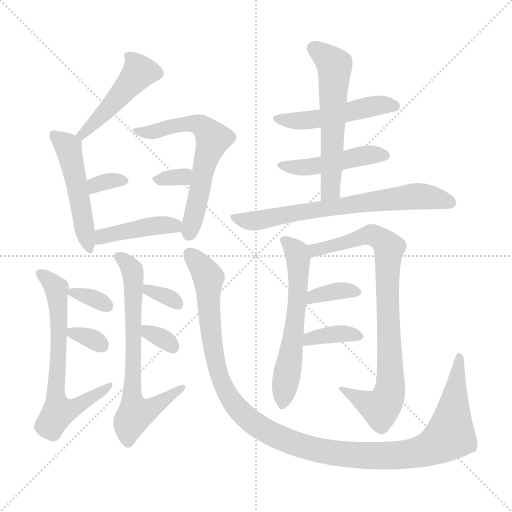
t = 0.00 s
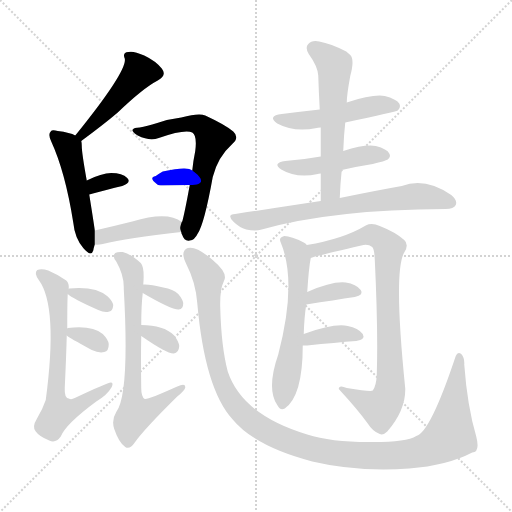
t = 2.83 s
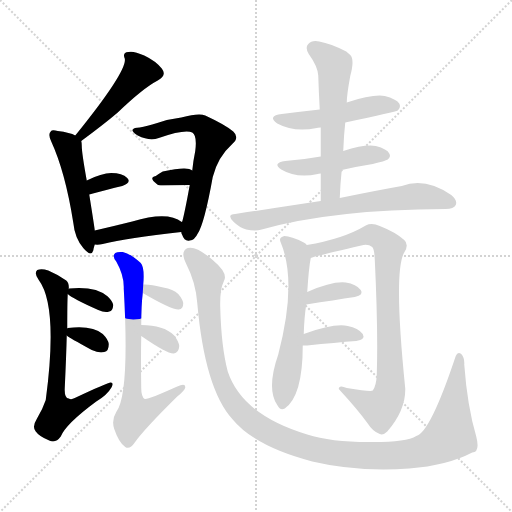
t = 5.65 s
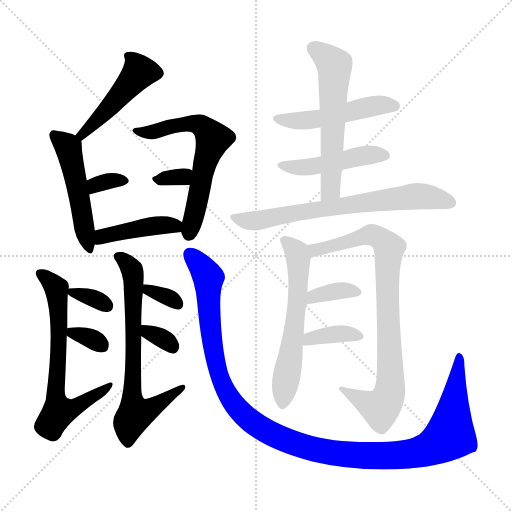
t = 8.47 s
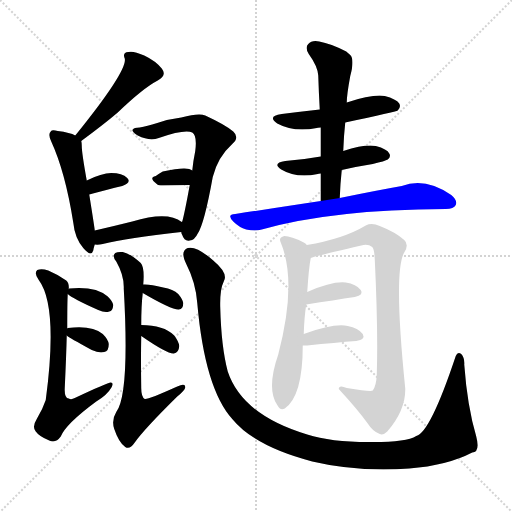
t = 11.30 s
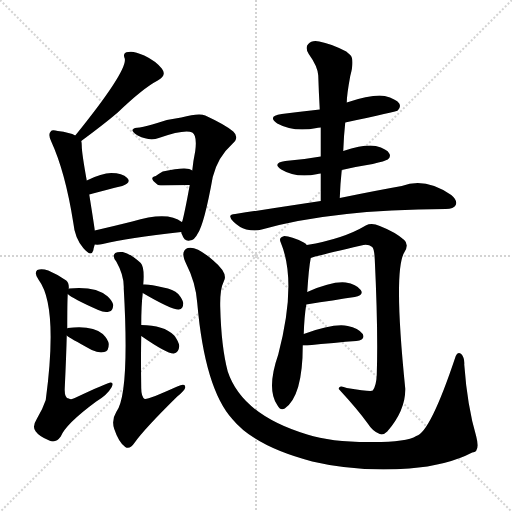
t = 14.12 s

The animated SVG that drew these frames (rendered in a browser with its animation timeline set to each time). Animation: 21 CSS @keyframes rules; one cycle of 14.12 s.

<svg version="1.1" viewBox="0 0 1024 1024" xmlns="http://www.w3.org/2000/svg">
  <g stroke="lightgray" stroke-dasharray="1,1" stroke-width="1" transform="scale(4, 4)">
    <line x1="0" y1="0" x2="256" y2="256"></line>
    <line x1="256" y1="0" x2="0" y2="256"></line>
    <line x1="128" y1="0" x2="128" y2="256"></line>
    <line x1="0" y1="128" x2="256" y2="128"></line>
  </g>
<g transform="scale(1, -1) translate(0, -900)">
   <style type="text/css">
    @keyframes keyframes0 {
      from {
       stroke: blue;
       stroke-dashoffset: 467;
       stroke-width: 128;
       }
       60% {
       animation-timing-function: step-end;
       stroke: blue;
       stroke-dashoffset: 0;
       stroke-width: 128;
       }
       to {
       stroke: black;
       stroke-width: 1024;
       }
       }
       #make-me-a-hanzi-animation-0 {
         animation: keyframes0 0.630046s both;
         animation-delay: 0.000000s;
         animation-timing-function: linear;
       }
    @keyframes keyframes1 {
      from {
       stroke: blue;
       stroke-dashoffset: 499;
       stroke-width: 128;
       }
       62% {
       animation-timing-function: step-end;
       stroke: blue;
       stroke-dashoffset: 0;
       stroke-width: 128;
       }
       to {
       stroke: black;
       stroke-width: 1024;
       }
       }
       #make-me-a-hanzi-animation-1 {
         animation: keyframes1 0.656087s both;
         animation-delay: 0.630046s;
         animation-timing-function: linear;
       }
    @keyframes keyframes2 {
      from {
       stroke: blue;
       stroke-dashoffset: 324;
       stroke-width: 128;
       }
       51% {
       animation-timing-function: step-end;
       stroke: blue;
       stroke-dashoffset: 0;
       stroke-width: 128;
       }
       to {
       stroke: black;
       stroke-width: 1024;
       }
       }
       #make-me-a-hanzi-animation-2 {
         animation: keyframes2 0.513672s both;
         animation-delay: 1.286133s;
         animation-timing-function: linear;
       }
    @keyframes keyframes3 {
      from {
       stroke: blue;
       stroke-dashoffset: 620;
       stroke-width: 128;
       }
       67% {
       animation-timing-function: step-end;
       stroke: blue;
       stroke-dashoffset: 0;
       stroke-width: 128;
       }
       to {
       stroke: black;
       stroke-width: 1024;
       }
       }
       #make-me-a-hanzi-animation-3 {
         animation: keyframes3 0.754557s both;
         animation-delay: 1.799805s;
         animation-timing-function: linear;
       }
    @keyframes keyframes4 {
      from {
       stroke: blue;
       stroke-dashoffset: 323;
       stroke-width: 128;
       }
       51% {
       animation-timing-function: step-end;
       stroke: blue;
       stroke-dashoffset: 0;
       stroke-width: 128;
       }
       to {
       stroke: black;
       stroke-width: 1024;
       }
       }
       #make-me-a-hanzi-animation-4 {
         animation: keyframes4 0.512858s both;
         animation-delay: 2.554362s;
         animation-timing-function: linear;
       }
    @keyframes keyframes5 {
      from {
       stroke: blue;
       stroke-dashoffset: 422;
       stroke-width: 128;
       }
       58% {
       animation-timing-function: step-end;
       stroke: blue;
       stroke-dashoffset: 0;
       stroke-width: 128;
       }
       to {
       stroke: black;
       stroke-width: 1024;
       }
       }
       #make-me-a-hanzi-animation-5 {
         animation: keyframes5 0.593424s both;
         animation-delay: 3.067220s;
         animation-timing-function: linear;
       }
    @keyframes keyframes6 {
      from {
       stroke: blue;
       stroke-dashoffset: 665;
       stroke-width: 128;
       }
       68% {
       animation-timing-function: step-end;
       stroke: blue;
       stroke-dashoffset: 0;
       stroke-width: 128;
       }
       to {
       stroke: black;
       stroke-width: 1024;
       }
       }
       #make-me-a-hanzi-animation-6 {
         animation: keyframes6 0.791178s both;
         animation-delay: 3.660645s;
         animation-timing-function: linear;
       }
    @keyframes keyframes7 {
      from {
       stroke: blue;
       stroke-dashoffset: 332;
       stroke-width: 128;
       }
       52% {
       animation-timing-function: step-end;
       stroke: blue;
       stroke-dashoffset: 0;
       stroke-width: 128;
       }
       to {
       stroke: black;
       stroke-width: 1024;
       }
       }
       #make-me-a-hanzi-animation-7 {
         animation: keyframes7 0.520182s both;
         animation-delay: 4.451823s;
         animation-timing-function: linear;
       }
    @keyframes keyframes8 {
      from {
       stroke: blue;
       stroke-dashoffset: 326;
       stroke-width: 128;
       }
       51% {
       animation-timing-function: step-end;
       stroke: blue;
       stroke-dashoffset: 0;
       stroke-width: 128;
       }
       to {
       stroke: black;
       stroke-width: 1024;
       }
       }
       #make-me-a-hanzi-animation-8 {
         animation: keyframes8 0.515299s both;
         animation-delay: 4.972005s;
         animation-timing-function: linear;
       }
    @keyframes keyframes9 {
      from {
       stroke: blue;
       stroke-dashoffset: 692;
       stroke-width: 128;
       }
       69% {
       animation-timing-function: step-end;
       stroke: blue;
       stroke-dashoffset: 0;
       stroke-width: 128;
       }
       to {
       stroke: black;
       stroke-width: 1024;
       }
       }
       #make-me-a-hanzi-animation-9 {
         animation: keyframes9 0.813151s both;
         animation-delay: 5.487305s;
         animation-timing-function: linear;
       }
    @keyframes keyframes10 {
      from {
       stroke: blue;
       stroke-dashoffset: 330;
       stroke-width: 128;
       }
       52% {
       animation-timing-function: step-end;
       stroke: blue;
       stroke-dashoffset: 0;
       stroke-width: 128;
       }
       to {
       stroke: black;
       stroke-width: 1024;
       }
       }
       #make-me-a-hanzi-animation-10 {
         animation: keyframes10 0.518555s both;
         animation-delay: 6.300456s;
         animation-timing-function: linear;
       }
    @keyframes keyframes11 {
      from {
       stroke: blue;
       stroke-dashoffset: 326;
       stroke-width: 128;
       }
       51% {
       animation-timing-function: step-end;
       stroke: blue;
       stroke-dashoffset: 0;
       stroke-width: 128;
       }
       to {
       stroke: black;
       stroke-width: 1024;
       }
       }
       #make-me-a-hanzi-animation-11 {
         animation: keyframes11 0.515299s both;
         animation-delay: 6.819010s;
         animation-timing-function: linear;
       }
    @keyframes keyframes12 {
      from {
       stroke: blue;
       stroke-dashoffset: 1205;
       stroke-width: 128;
       }
       80% {
       animation-timing-function: step-end;
       stroke: blue;
       stroke-dashoffset: 0;
       stroke-width: 128;
       }
       to {
       stroke: black;
       stroke-width: 1024;
       }
       }
       #make-me-a-hanzi-animation-12 {
         animation: keyframes12 1.230632s both;
         animation-delay: 7.334310s;
         animation-timing-function: linear;
       }
    @keyframes keyframes13 {
      from {
       stroke: blue;
       stroke-dashoffset: 496;
       stroke-width: 128;
       }
       62% {
       animation-timing-function: step-end;
       stroke: blue;
       stroke-dashoffset: 0;
       stroke-width: 128;
       }
       to {
       stroke: black;
       stroke-width: 1024;
       }
       }
       #make-me-a-hanzi-animation-13 {
         animation: keyframes13 0.653646s both;
         animation-delay: 8.564941s;
         animation-timing-function: linear;
       }
    @keyframes keyframes14 {
      from {
       stroke: blue;
       stroke-dashoffset: 460;
       stroke-width: 128;
       }
       60% {
       animation-timing-function: step-end;
       stroke: blue;
       stroke-dashoffset: 0;
       stroke-width: 128;
       }
       to {
       stroke: black;
       stroke-width: 1024;
       }
       }
       #make-me-a-hanzi-animation-14 {
         animation: keyframes14 0.624349s both;
         animation-delay: 9.218587s;
         animation-timing-function: linear;
       }
    @keyframes keyframes15 {
      from {
       stroke: blue;
       stroke-dashoffset: 579;
       stroke-width: 128;
       }
       65% {
       animation-timing-function: step-end;
       stroke: blue;
       stroke-dashoffset: 0;
       stroke-width: 128;
       }
       to {
       stroke: black;
       stroke-width: 1024;
       }
       }
       #make-me-a-hanzi-animation-15 {
         animation: keyframes15 0.721191s both;
         animation-delay: 9.842936s;
         animation-timing-function: linear;
       }
    @keyframes keyframes16 {
      from {
       stroke: blue;
       stroke-dashoffset: 683;
       stroke-width: 128;
       }
       69% {
       animation-timing-function: step-end;
       stroke: blue;
       stroke-dashoffset: 0;
       stroke-width: 128;
       }
       to {
       stroke: black;
       stroke-width: 1024;
       }
       }
       #make-me-a-hanzi-animation-16 {
         animation: keyframes16 0.805827s both;
         animation-delay: 10.564128s;
         animation-timing-function: linear;
       }
    @keyframes keyframes17 {
      from {
       stroke: blue;
       stroke-dashoffset: 592;
       stroke-width: 128;
       }
       66% {
       animation-timing-function: step-end;
       stroke: blue;
       stroke-dashoffset: 0;
       stroke-width: 128;
       }
       to {
       stroke: black;
       stroke-width: 1024;
       }
       }
       #make-me-a-hanzi-animation-17 {
         animation: keyframes17 0.731771s both;
         animation-delay: 11.369954s;
         animation-timing-function: linear;
       }
    @keyframes keyframes18 {
      from {
       stroke: blue;
       stroke-dashoffset: 839;
       stroke-width: 128;
       }
       73% {
       animation-timing-function: step-end;
       stroke: blue;
       stroke-dashoffset: 0;
       stroke-width: 128;
       }
       to {
       stroke: black;
       stroke-width: 1024;
       }
       }
       #make-me-a-hanzi-animation-18 {
         animation: keyframes18 0.932780s both;
         animation-delay: 12.101725s;
         animation-timing-function: linear;
       }
    @keyframes keyframes19 {
      from {
       stroke: blue;
       stroke-dashoffset: 357;
       stroke-width: 128;
       }
       54% {
       animation-timing-function: step-end;
       stroke: blue;
       stroke-dashoffset: 0;
       stroke-width: 128;
       }
       to {
       stroke: black;
       stroke-width: 1024;
       }
       }
       #make-me-a-hanzi-animation-19 {
         animation: keyframes19 0.540527s both;
         animation-delay: 13.034505s;
         animation-timing-function: linear;
       }
    @keyframes keyframes20 {
      from {
       stroke: blue;
       stroke-dashoffset: 366;
       stroke-width: 128;
       }
       54% {
       animation-timing-function: step-end;
       stroke: blue;
       stroke-dashoffset: 0;
       stroke-width: 128;
       }
       to {
       stroke: black;
       stroke-width: 1024;
       }
       }
       #make-me-a-hanzi-animation-20 {
         animation: keyframes20 0.547852s both;
         animation-delay: 13.575033s;
         animation-timing-function: linear;
       }
</style>
<path d="M 162.5 618.0 Q 208.5 652.0 235.5 675.0 Q 286.5 724.0 315.5 739.0 Q 334.5 749.0 323.5 763.0 Q 311.5 778.0 288.5 789.0 Q 266.5 799.0 256.5 796.0 Q 244.5 795.0 249.5 783.0 Q 255.5 759.0 150.5 629.0 C 131.5 606.0 138.5 600.0 162.5 618.0 Z" fill="lightgray"></path> 
<path d="M 189.5 439.0 Q 189.5 442.0 178.5 511.0 L 173.5 539.0 Q 163.5 594.0 163.5 609.0 Q 163.5 615.0 162.5 618.0 C 161.5 624.0 161.5 624.0 150.5 629.0 Q 140.5 635.0 115.5 638.0 Q 103.5 641.0 101.5 637.0 Q 95.5 631.0 102.5 617.0 Q 130.5 556.0 146.5 455.0 Q 149.5 424.0 166.5 404.0 Q 182.5 385.0 186.5 399.0 Q 187.5 405.0 189.5 411.0 L 189.5 439.0 Z" fill="lightgray"></path> 
<path d="M 178.5 511.0 Q 215.5 521.0 244.5 528.0 Q 263.5 535.0 254.5 544.0 Q 244.5 554.0 222.5 554.0 Q 203.5 554.0 173.5 539.0 C 146.5 526.0 149.5 503.0 178.5 511.0 Z" fill="lightgray"></path> 
<path d="M 362.5 436.0 Q 362.5 433.0 364.5 430.0 Q 368.5 417.0 379.5 419.0 Q 389.5 420.0 395.5 433.0 Q 408.5 452.0 425.5 546.0 Q 435.5 586.0 464.5 612.0 Q 479.5 625.0 466.5 637.0 Q 451.5 650.0 410.5 669.0 Q 398.5 675.0 362.5 665.0 Q 337.5 662.0 314.5 654.0 Q 293.5 648.0 279.5 645.0 Q 267.5 645.0 265.5 641.0 Q 262.5 637.0 275.5 629.0 Q 299.5 617.0 317.5 624.0 Q 369.5 642.0 384.5 635.0 Q 394.5 629.0 390.5 598.0 Q 386.5 579.0 384.5 559.0 L 379.5 530.0 Q 369.5 475.0 364.5 457.0 Q 363.5 457.0 363.5 456.0 C 359.5 444.0 359.5 444.0 362.5 436.0 Z" fill="lightgray"></path> 
<path d="M 384.5 559.0 Q 375.5 568.0 325.5 557.0 Q 318.5 553.0 311.5 548.0 Q 296.5 545.0 313.5 532.0 Q 316.5 529.0 325.5 529.0 Q 355.5 530.0 379.5 530.0 C 409.5 530.0 408.5 542.0 384.5 559.0 Z" fill="lightgray"></path> 
<path d="M 363.5 456.0 Q 335.5 478.0 264.5 457.0 Q 224.5 447.0 189.5 439.0 C 160.5 432.0 159.5 412.0 189.5 411.0 Q 196.5 410.0 205.5 412.0 Q 254.5 424.0 362.5 436.0 C 388.5 439.0 388.5 439.0 363.5 456.0 Z" fill="lightgray"></path> 
<path d="M 134.5 243.0 Q 134.5 297.0 135.5 312.0 L 137.5 322.0 Q 138.5 334.0 132.5 339.0 Q 113.5 352.0 96.5 359.0 Q 83.5 363.0 74.5 360.0 Q 67.5 354.0 77.5 340.0 Q 116.5 288.0 91.5 100.0 Q 85.5 82.0 73.5 62.0 Q 63.5 46.0 71.5 37.0 Q 78.5 27.0 98.5 19.0 Q 111.5 13.0 121.5 27.0 Q 131.5 52.0 192.5 97.0 Q 214.5 110.0 223.5 126.0 Q 227.5 135.0 221.5 135.0 Q 215.5 135.0 149.5 104.0 Q 142.5 100.0 137.5 103.0 Q 128.5 104.0 129.5 124.0 Q 132.5 188.0 133.5 229.0 L 134.5 243.0 Z" fill="lightgray"></path> 
<path d="M 135.5 312.0 Q 144.5 303.0 196.5 280.0 Q 209.5 274.0 218.5 277.0 Q 225.5 278.0 226.5 290.0 Q 225.5 297.0 215.5 307.0 Q 191.5 328.0 138.5 323.0 Q 137.5 323.0 137.5 322.0 C 128.5 318.0 128.5 318.0 135.5 312.0 Z" fill="lightgray"></path> 
<path d="M 133.5 229.0 Q 137.5 225.0 183.5 200.0 Q 198.5 193.0 208.5 196.0 Q 217.5 197.0 217.5 212.0 Q 216.5 221.0 205.5 232.0 Q 184.5 250.0 135.5 244.0 Q 134.5 244.0 134.5 243.0 C 122.5 238.0 122.5 238.0 133.5 229.0 Z" fill="lightgray"></path> 
<path d="M 282.5 250.0 Q 282.5 289.0 285.5 314.0 L 286.5 331.0 Q 289.5 365.0 281.5 374.0 Q 260.5 393.0 245.5 396.0 Q 235.5 397.0 230.5 394.0 Q 223.5 388.0 232.5 377.0 Q 248.5 349.0 247.5 323.0 Q 259.5 112.0 232.5 76.0 Q 222.5 60.0 228.5 42.0 Q 237.5 15.0 250.5 6.0 Q 259.5 0.0 269.5 15.0 Q 288.5 42.0 354.5 107.0 Q 369.5 119.0 370.5 125.0 Q 371.5 135.0 354.5 127.0 Q 294.5 100.0 289.5 102.0 Q 282.5 106.0 282.5 123.0 Q 281.5 184.0 282.5 228.0 L 282.5 250.0 Z" fill="lightgray"></path> 
<path d="M 285.5 314.0 Q 343.5 280.0 357.5 281.0 Q 366.5 282.0 366.5 294.0 Q 365.5 301.0 356.5 312.0 Q 346.5 322.0 326.5 325.0 Q 299.5 332.0 286.5 331.0 C 258.5 330.0 259.5 329.0 285.5 314.0 Z" fill="lightgray"></path> 
<path d="M 282.5 228.0 Q 334.5 192.0 347.5 193.0 Q 357.5 194.0 358.5 208.0 Q 357.5 217.0 348.5 229.0 Q 327.5 250.0 282.5 250.0 C 252.5 250.0 257.5 245.0 282.5 228.0 Z" fill="lightgray"></path> 
<path d="M 372.5 372.0 Q 391.5 335.0 394.5 294.0 Q 409.5 123.0 464.5 62.0 Q 509.5 7.0 624.5 -23.0 Q 712.5 -44.0 818.5 -37.0 Q 894.5 -31.0 944.5 -5.0 Q 960.5 -4.0 952.5 27.0 Q 934.5 88.0 928.5 171.0 Q 929.5 184.0 922.5 192.0 Q 915.5 198.0 911.5 188.0 Q 860.5 35.0 832.5 28.0 Q 813.5 16.0 746.5 16.0 Q 664.5 15.0 614.5 31.0 Q 484.5 70.0 455.5 157.0 Q 442.5 206.0 440.5 285.0 Q 439.5 321.0 447.5 337.0 Q 457.5 353.0 426.5 379.0 Q 392.5 409.0 375.5 404.0 Q 359.5 398.0 372.5 372.0 Z" fill="lightgray"></path> 
<path d="M 690.5 655.0 Q 792.5 677.0 795.5 679.0 Q 802.5 686.0 798.5 693.0 Q 792.5 702.0 769.5 708.0 Q 745.5 712.0 693.5 695.0 L 639.5 681.0 Q 603.5 677.0 563.5 672.0 Q 533.5 668.0 554.5 653.0 Q 587.5 635.0 633.5 644.0 Q 634.5 645.0 641.5 645.0 L 690.5 655.0 Z" fill="lightgray"></path> 
<path d="M 683.5 560.0 Q 713.5 567.0 745.5 572.0 Q 770.5 578.0 775.5 581.0 Q 782.5 587.0 778.5 593.0 Q 774.5 602.0 751.5 608.0 Q 730.5 612.0 686.5 598.0 L 641.5 587.0 Q 608.5 581.0 570.5 578.0 Q 543.5 574.0 562.5 561.0 Q 592.5 543.0 635.5 552.0 Q 636.5 553.0 641.5 553.0 L 683.5 560.0 Z" fill="lightgray"></path> 
<path d="M 679.5 504.0 Q 680.5 532.0 683.5 560.0 L 686.5 598.0 Q 687.5 628.0 690.5 655.0 L 693.5 695.0 Q 693.5 710.0 700.5 748.0 Q 709.5 781.0 700.5 790.0 Q 696.5 794.0 692.5 797.0 Q 661.5 813.0 638.5 817.0 Q 623.5 820.0 616.5 812.0 Q 609.5 805.0 617.5 792.0 Q 635.5 767.0 636.5 749.0 Q 637.5 716.0 639.5 681.0 L 641.5 645.0 Q 641.5 617.0 641.5 587.0 L 641.5 553.0 Q 641.5 528.0 641.5 498.0 C 641.5 468.0 678.5 474.0 679.5 504.0 Z" fill="lightgray"></path> 
<path d="M 641.5 498.0 Q 562.5 486.0 470.5 472.0 Q 452.5 471.0 466.5 457.0 Q 478.5 445.0 492.5 441.0 Q 510.5 437.0 523.5 441.0 Q 664.5 481.0 891.5 482.0 Q 907.5 482.0 911.5 490.0 Q 915.5 499.0 902.5 510.0 Q 850.5 546.0 803.5 528.0 Q 752.5 519.0 679.5 504.0 L 641.5 498.0 Z" fill="lightgray"></path> 
<path d="M 607.5 232.0 Q 608.5 266.0 612.5 291.0 L 614.5 316.0 Q 617.5 364.0 621.5 384.0 C 624.5 402.0 624.5 402.0 613.5 410.0 Q 612.5 413.0 607.5 415.0 Q 582.5 428.0 568.5 428.0 Q 556.5 425.0 561.5 415.0 Q 594.5 336.0 556.5 191.0 Q 532.5 122.0 554.5 90.0 Q 560.5 78.0 569.5 83.0 Q 605.5 108.0 605.5 209.0 L 607.5 232.0 Z" fill="lightgray"></path> 
<path d="M 621.5 384.0 Q 627.5 387.0 722.5 409.0 Q 735.5 413.0 744.5 406.0 Q 748.5 402.0 749.5 382.0 Q 756.5 237.0 753.5 150.0 Q 752.5 128.0 745.5 119.0 Q 742.5 116.0 693.5 124.0 Q 677.5 131.0 677.5 122.0 Q 714.5 82.0 735.5 53.0 Q 745.5 37.0 759.5 32.0 Q 766.5 29.0 774.5 37.0 Q 811.5 80.0 810.5 123.0 Q 786.5 358.0 808.5 395.0 Q 818.5 411.0 808.5 420.0 Q 790.5 436.0 759.5 448.0 Q 743.5 455.0 731.5 449.0 Q 686.5 422.0 613.5 410.0 C 583.5 405.0 592.5 376.0 621.5 384.0 Z" fill="lightgray"></path> 
<path d="M 612.5 291.0 Q 669.5 300.0 709.5 306.0 Q 728.5 310.0 721.5 320.0 Q 712.5 332.0 691.5 335.0 Q 664.5 338.0 614.5 316.0 C 586.5 304.0 582.5 286.0 612.5 291.0 Z" fill="lightgray"></path> 
<path d="M 605.5 209.0 Q 609.5 209.0 614.5 209.0 Q 671.5 215.0 712.5 218.0 Q 731.5 221.0 725.5 232.0 Q 716.5 244.0 695.5 248.0 Q 668.5 254.0 607.5 232.0 C 579.5 222.0 575.5 209.0 605.5 209.0 Z" fill="lightgray"></path> 
      <clipPath id="make-me-a-hanzi-clip-0">
      <path d="M 162.5 618.0 Q 208.5 652.0 235.5 675.0 Q 286.5 724.0 315.5 739.0 Q 334.5 749.0 323.5 763.0 Q 311.5 778.0 288.5 789.0 Q 266.5 799.0 256.5 796.0 Q 244.5 795.0 249.5 783.0 Q 255.5 759.0 150.5 629.0 C 131.5 606.0 138.5 600.0 162.5 618.0 Z" fill="lightgray"></path>
      </clipPath>
      <path clip-path="url(#make-me-a-hanzi-clip-0)" d="M 312.5 753.0 L 278.5 756.0 L 210.5 676.0 L 182.5 653.0 L 178.5 642.0 L 164.5 636.0 L 166.5 628.0 " fill="none" id="make-me-a-hanzi-animation-0" stroke-dasharray="339 678" stroke-linecap="round"></path>

      <clipPath id="make-me-a-hanzi-clip-1">
      <path d="M 189.5 439.0 Q 189.5 442.0 178.5 511.0 L 173.5 539.0 Q 163.5 594.0 163.5 609.0 Q 163.5 615.0 162.5 618.0 C 161.5 624.0 161.5 624.0 150.5 629.0 Q 140.5 635.0 115.5 638.0 Q 103.5 641.0 101.5 637.0 Q 95.5 631.0 102.5 617.0 Q 130.5 556.0 146.5 455.0 Q 149.5 424.0 166.5 404.0 Q 182.5 385.0 186.5 399.0 Q 187.5 405.0 189.5 411.0 L 189.5 439.0 Z" fill="lightgray"></path>
      </clipPath>
      <path clip-path="url(#make-me-a-hanzi-clip-1)" d="M 109.5 630.0 L 137.5 604.0 L 176.5 403.0 " fill="none" id="make-me-a-hanzi-animation-1" stroke-dasharray="371 742" stroke-linecap="round"></path>

      <clipPath id="make-me-a-hanzi-clip-2">
      <path d="M 178.5 511.0 Q 215.5 521.0 244.5 528.0 Q 263.5 535.0 254.5 544.0 Q 244.5 554.0 222.5 554.0 Q 203.5 554.0 173.5 539.0 C 146.5 526.0 149.5 503.0 178.5 511.0 Z" fill="lightgray"></path>
      </clipPath>
      <path clip-path="url(#make-me-a-hanzi-clip-2)" d="M 184.5 519.0 L 199.5 534.0 L 246.5 538.0 " fill="none" id="make-me-a-hanzi-animation-2" stroke-dasharray="196 392" stroke-linecap="round"></path>

      <clipPath id="make-me-a-hanzi-clip-3">
      <path d="M 362.5 436.0 Q 362.5 433.0 364.5 430.0 Q 368.5 417.0 379.5 419.0 Q 389.5 420.0 395.5 433.0 Q 408.5 452.0 425.5 546.0 Q 435.5 586.0 464.5 612.0 Q 479.5 625.0 466.5 637.0 Q 451.5 650.0 410.5 669.0 Q 398.5 675.0 362.5 665.0 Q 337.5 662.0 314.5 654.0 Q 293.5 648.0 279.5 645.0 Q 267.5 645.0 265.5 641.0 Q 262.5 637.0 275.5 629.0 Q 299.5 617.0 317.5 624.0 Q 369.5 642.0 384.5 635.0 Q 394.5 629.0 390.5 598.0 Q 386.5 579.0 384.5 559.0 L 379.5 530.0 Q 369.5 475.0 364.5 457.0 Q 363.5 457.0 363.5 456.0 C 359.5 444.0 359.5 444.0 362.5 436.0 Z" fill="lightgray"></path>
      </clipPath>
      <path clip-path="url(#make-me-a-hanzi-clip-3)" d="M 273.5 638.0 L 299.5 635.0 L 388.5 653.0 L 408.5 644.0 L 425.5 622.0 L 377.5 431.0 " fill="none" id="make-me-a-hanzi-animation-3" stroke-dasharray="492 984" stroke-linecap="round"></path>

      <clipPath id="make-me-a-hanzi-clip-4">
      <path d="M 384.5 559.0 Q 375.5 568.0 325.5 557.0 Q 318.5 553.0 311.5 548.0 Q 296.5 545.0 313.5 532.0 Q 316.5 529.0 325.5 529.0 Q 355.5 530.0 379.5 530.0 C 409.5 530.0 408.5 542.0 384.5 559.0 Z" fill="lightgray"></path>
      </clipPath>
      <path clip-path="url(#make-me-a-hanzi-clip-4)" d="M 312.5 540.0 L 365.5 546.0 L 377.5 553.0 " fill="none" id="make-me-a-hanzi-animation-4" stroke-dasharray="195 390" stroke-linecap="round"></path>

      <clipPath id="make-me-a-hanzi-clip-5">
      <path d="M 363.5 456.0 Q 335.5 478.0 264.5 457.0 Q 224.5 447.0 189.5 439.0 C 160.5 432.0 159.5 412.0 189.5 411.0 Q 196.5 410.0 205.5 412.0 Q 254.5 424.0 362.5 436.0 C 388.5 439.0 388.5 439.0 363.5 456.0 Z" fill="lightgray"></path>
      </clipPath>
      <path clip-path="url(#make-me-a-hanzi-clip-5)" d="M 193.5 418.0 L 204.5 427.0 L 278.5 444.0 L 354.5 451.0 " fill="none" id="make-me-a-hanzi-animation-5" stroke-dasharray="294 588" stroke-linecap="round"></path>

      <clipPath id="make-me-a-hanzi-clip-6">
      <path d="M 134.5 243.0 Q 134.5 297.0 135.5 312.0 L 137.5 322.0 Q 138.5 334.0 132.5 339.0 Q 113.5 352.0 96.5 359.0 Q 83.5 363.0 74.5 360.0 Q 67.5 354.0 77.5 340.0 Q 116.5 288.0 91.5 100.0 Q 85.5 82.0 73.5 62.0 Q 63.5 46.0 71.5 37.0 Q 78.5 27.0 98.5 19.0 Q 111.5 13.0 121.5 27.0 Q 131.5 52.0 192.5 97.0 Q 214.5 110.0 223.5 126.0 Q 227.5 135.0 221.5 135.0 Q 215.5 135.0 149.5 104.0 Q 142.5 100.0 137.5 103.0 Q 128.5 104.0 129.5 124.0 Q 132.5 188.0 133.5 229.0 L 134.5 243.0 Z" fill="lightgray"></path>
      </clipPath>
      <path clip-path="url(#make-me-a-hanzi-clip-6)" d="M 80.5 354.0 L 113.5 322.0 L 118.5 237.0 L 110.5 109.0 L 117.5 77.0 L 159.5 90.0 L 220.5 130.0 " fill="none" id="make-me-a-hanzi-animation-6" stroke-dasharray="537 1074" stroke-linecap="round"></path>

      <clipPath id="make-me-a-hanzi-clip-7">
      <path d="M 135.5 312.0 Q 144.5 303.0 196.5 280.0 Q 209.5 274.0 218.5 277.0 Q 225.5 278.0 226.5 290.0 Q 225.5 297.0 215.5 307.0 Q 191.5 328.0 138.5 323.0 Q 137.5 323.0 137.5 322.0 C 128.5 318.0 128.5 318.0 135.5 312.0 Z" fill="lightgray"></path>
      </clipPath>
      <path clip-path="url(#make-me-a-hanzi-clip-7)" d="M 142.5 316.0 L 180.5 306.0 L 213.5 289.0 " fill="none" id="make-me-a-hanzi-animation-7" stroke-dasharray="204 408" stroke-linecap="round"></path>

      <clipPath id="make-me-a-hanzi-clip-8">
      <path d="M 133.5 229.0 Q 137.5 225.0 183.5 200.0 Q 198.5 193.0 208.5 196.0 Q 217.5 197.0 217.5 212.0 Q 216.5 221.0 205.5 232.0 Q 184.5 250.0 135.5 244.0 Q 134.5 244.0 134.5 243.0 C 122.5 238.0 122.5 238.0 133.5 229.0 Z" fill="lightgray"></path>
      </clipPath>
      <path clip-path="url(#make-me-a-hanzi-clip-8)" d="M 141.5 235.0 L 174.5 226.0 L 205.5 208.0 " fill="none" id="make-me-a-hanzi-animation-8" stroke-dasharray="198 396" stroke-linecap="round"></path>

      <clipPath id="make-me-a-hanzi-clip-9">
      <path d="M 282.5 250.0 Q 282.5 289.0 285.5 314.0 L 286.5 331.0 Q 289.5 365.0 281.5 374.0 Q 260.5 393.0 245.5 396.0 Q 235.5 397.0 230.5 394.0 Q 223.5 388.0 232.5 377.0 Q 248.5 349.0 247.5 323.0 Q 259.5 112.0 232.5 76.0 Q 222.5 60.0 228.5 42.0 Q 237.5 15.0 250.5 6.0 Q 259.5 0.0 269.5 15.0 Q 288.5 42.0 354.5 107.0 Q 369.5 119.0 370.5 125.0 Q 371.5 135.0 354.5 127.0 Q 294.5 100.0 289.5 102.0 Q 282.5 106.0 282.5 123.0 Q 281.5 184.0 282.5 228.0 L 282.5 250.0 Z" fill="lightgray"></path>
      </clipPath>
      <path clip-path="url(#make-me-a-hanzi-clip-9)" d="M 238.5 386.0 L 263.5 360.0 L 267.5 342.0 L 263.5 107.0 L 270.5 72.0 L 304.5 84.0 L 328.5 103.0 L 340.5 105.0 L 345.5 117.0 L 363.5 124.0 " fill="none" id="make-me-a-hanzi-animation-9" stroke-dasharray="564 1128" stroke-linecap="round"></path>

      <clipPath id="make-me-a-hanzi-clip-10">
      <path d="M 285.5 314.0 Q 343.5 280.0 357.5 281.0 Q 366.5 282.0 366.5 294.0 Q 365.5 301.0 356.5 312.0 Q 346.5 322.0 326.5 325.0 Q 299.5 332.0 286.5 331.0 C 258.5 330.0 259.5 329.0 285.5 314.0 Z" fill="lightgray"></path>
      </clipPath>
      <path clip-path="url(#make-me-a-hanzi-clip-10)" d="M 291.5 326.0 L 301.5 316.0 L 329.5 309.0 L 355.5 292.0 " fill="none" id="make-me-a-hanzi-animation-10" stroke-dasharray="202 404" stroke-linecap="round"></path>

      <clipPath id="make-me-a-hanzi-clip-11">
      <path d="M 282.5 228.0 Q 334.5 192.0 347.5 193.0 Q 357.5 194.0 358.5 208.0 Q 357.5 217.0 348.5 229.0 Q 327.5 250.0 282.5 250.0 C 252.5 250.0 257.5 245.0 282.5 228.0 Z" fill="lightgray"></path>
      </clipPath>
      <path clip-path="url(#make-me-a-hanzi-clip-11)" d="M 290.5 245.0 L 299.5 232.0 L 325.5 223.0 L 345.5 205.0 " fill="none" id="make-me-a-hanzi-animation-11" stroke-dasharray="198 396" stroke-linecap="round"></path>

      <clipPath id="make-me-a-hanzi-clip-12">
      <path d="M 372.5 372.0 Q 391.5 335.0 394.5 294.0 Q 409.5 123.0 464.5 62.0 Q 509.5 7.0 624.5 -23.0 Q 712.5 -44.0 818.5 -37.0 Q 894.5 -31.0 944.5 -5.0 Q 960.5 -4.0 952.5 27.0 Q 934.5 88.0 928.5 171.0 Q 929.5 184.0 922.5 192.0 Q 915.5 198.0 911.5 188.0 Q 860.5 35.0 832.5 28.0 Q 813.5 16.0 746.5 16.0 Q 664.5 15.0 614.5 31.0 Q 484.5 70.0 455.5 157.0 Q 442.5 206.0 440.5 285.0 Q 439.5 321.0 447.5 337.0 Q 457.5 353.0 426.5 379.0 Q 392.5 409.0 375.5 404.0 Q 359.5 398.0 372.5 372.0 Z" fill="lightgray"></path>
      </clipPath>
      <path clip-path="url(#make-me-a-hanzi-clip-12)" d="M 379.5 391.0 L 417.5 343.0 L 416.5 286.0 L 427.5 193.0 L 448.5 124.0 L 477.5 80.0 L 501.5 58.0 L 587.5 13.0 L 663.5 -6.0 L 748.5 -12.0 L 824.5 -7.0 L 866.5 6.0 L 900.5 30.0 L 917.5 162.0 L 913.5 173.0 L 919.5 184.0 " fill="none" id="make-me-a-hanzi-animation-12" stroke-dasharray="1077 2154" stroke-linecap="round"></path>

      <clipPath id="make-me-a-hanzi-clip-13">
      <path d="M 690.5 655.0 Q 792.5 677.0 795.5 679.0 Q 802.5 686.0 798.5 693.0 Q 792.5 702.0 769.5 708.0 Q 745.5 712.0 693.5 695.0 L 639.5 681.0 Q 603.5 677.0 563.5 672.0 Q 533.5 668.0 554.5 653.0 Q 587.5 635.0 633.5 644.0 Q 634.5 645.0 641.5 645.0 L 690.5 655.0 Z" fill="lightgray"></path>
      </clipPath>
      <path clip-path="url(#make-me-a-hanzi-clip-13)" d="M 556.5 664.0 L 565.5 659.0 L 604.5 659.0 L 700.5 674.0 L 753.5 689.0 L 791.5 687.0 " fill="none" id="make-me-a-hanzi-animation-13" stroke-dasharray="368 736" stroke-linecap="round"></path>

      <clipPath id="make-me-a-hanzi-clip-14">
      <path d="M 683.5 560.0 Q 713.5 567.0 745.5 572.0 Q 770.5 578.0 775.5 581.0 Q 782.5 587.0 778.5 593.0 Q 774.5 602.0 751.5 608.0 Q 730.5 612.0 686.5 598.0 L 641.5 587.0 Q 608.5 581.0 570.5 578.0 Q 543.5 574.0 562.5 561.0 Q 592.5 543.0 635.5 552.0 Q 636.5 553.0 641.5 553.0 L 683.5 560.0 Z" fill="lightgray"></path>
      </clipPath>
      <path clip-path="url(#make-me-a-hanzi-clip-14)" d="M 564.5 570.0 L 623.5 567.0 L 714.5 587.0 L 766.5 590.0 " fill="none" id="make-me-a-hanzi-animation-14" stroke-dasharray="332 664" stroke-linecap="round"></path>

      <clipPath id="make-me-a-hanzi-clip-15">
      <path d="M 679.5 504.0 Q 680.5 532.0 683.5 560.0 L 686.5 598.0 Q 687.5 628.0 690.5 655.0 L 693.5 695.0 Q 693.5 710.0 700.5 748.0 Q 709.5 781.0 700.5 790.0 Q 696.5 794.0 692.5 797.0 Q 661.5 813.0 638.5 817.0 Q 623.5 820.0 616.5 812.0 Q 609.5 805.0 617.5 792.0 Q 635.5 767.0 636.5 749.0 Q 637.5 716.0 639.5 681.0 L 641.5 645.0 Q 641.5 617.0 641.5 587.0 L 641.5 553.0 Q 641.5 528.0 641.5 498.0 C 641.5 468.0 678.5 474.0 679.5 504.0 Z" fill="lightgray"></path>
      </clipPath>
      <path clip-path="url(#make-me-a-hanzi-clip-15)" d="M 627.5 803.0 L 668.5 770.0 L 661.5 526.0 L 646.5 505.0 " fill="none" id="make-me-a-hanzi-animation-15" stroke-dasharray="451 902" stroke-linecap="round"></path>

      <clipPath id="make-me-a-hanzi-clip-16">
      <path d="M 641.5 498.0 Q 562.5 486.0 470.5 472.0 Q 452.5 471.0 466.5 457.0 Q 478.5 445.0 492.5 441.0 Q 510.5 437.0 523.5 441.0 Q 664.5 481.0 891.5 482.0 Q 907.5 482.0 911.5 490.0 Q 915.5 499.0 902.5 510.0 Q 850.5 546.0 803.5 528.0 Q 752.5 519.0 679.5 504.0 L 641.5 498.0 Z" fill="lightgray"></path>
      </clipPath>
      <path clip-path="url(#make-me-a-hanzi-clip-16)" d="M 480.5 461.0 L 502.5 457.0 L 621.5 480.0 L 837.5 508.0 L 901.5 494.0 " fill="none" id="make-me-a-hanzi-animation-16" stroke-dasharray="555 1110" stroke-linecap="round"></path>

      <clipPath id="make-me-a-hanzi-clip-17">
      <path d="M 607.5 232.0 Q 608.5 266.0 612.5 291.0 L 614.5 316.0 Q 617.5 364.0 621.5 384.0 C 624.5 402.0 624.5 402.0 613.5 410.0 Q 612.5 413.0 607.5 415.0 Q 582.5 428.0 568.5 428.0 Q 556.5 425.0 561.5 415.0 Q 594.5 336.0 556.5 191.0 Q 532.5 122.0 554.5 90.0 Q 560.5 78.0 569.5 83.0 Q 605.5 108.0 605.5 209.0 L 607.5 232.0 Z" fill="lightgray"></path>
      </clipPath>
      <path clip-path="url(#make-me-a-hanzi-clip-17)" d="M 572.5 417.0 L 590.5 399.0 L 596.5 383.0 L 597.5 326.0 L 564.5 92.0 " fill="none" id="make-me-a-hanzi-animation-17" stroke-dasharray="464 928" stroke-linecap="round"></path>

      <clipPath id="make-me-a-hanzi-clip-18">
      <path d="M 621.5 384.0 Q 627.5 387.0 722.5 409.0 Q 735.5 413.0 744.5 406.0 Q 748.5 402.0 749.5 382.0 Q 756.5 237.0 753.5 150.0 Q 752.5 128.0 745.5 119.0 Q 742.5 116.0 693.5 124.0 Q 677.5 131.0 677.5 122.0 Q 714.5 82.0 735.5 53.0 Q 745.5 37.0 759.5 32.0 Q 766.5 29.0 774.5 37.0 Q 811.5 80.0 810.5 123.0 Q 786.5 358.0 808.5 395.0 Q 818.5 411.0 808.5 420.0 Q 790.5 436.0 759.5 448.0 Q 743.5 455.0 731.5 449.0 Q 686.5 422.0 613.5 410.0 C 583.5 405.0 592.5 376.0 621.5 384.0 Z" fill="lightgray"></path>
      </clipPath>
      <path clip-path="url(#make-me-a-hanzi-clip-18)" d="M 621.5 391.0 L 642.5 404.0 L 683.5 411.0 L 734.5 430.0 L 758.5 425.0 L 778.5 404.0 L 774.5 336.0 L 782.5 133.0 L 776.5 107.0 L 760.5 84.0 L 685.5 119.0 " fill="none" id="make-me-a-hanzi-animation-18" stroke-dasharray="711 1422" stroke-linecap="round"></path>

      <clipPath id="make-me-a-hanzi-clip-19">
      <path d="M 612.5 291.0 Q 669.5 300.0 709.5 306.0 Q 728.5 310.0 721.5 320.0 Q 712.5 332.0 691.5 335.0 Q 664.5 338.0 614.5 316.0 C 586.5 304.0 582.5 286.0 612.5 291.0 Z" fill="lightgray"></path>
      </clipPath>
      <path clip-path="url(#make-me-a-hanzi-clip-19)" d="M 619.5 297.0 L 627.5 309.0 L 646.5 313.0 L 694.5 320.0 L 712.5 315.0 " fill="none" id="make-me-a-hanzi-animation-19" stroke-dasharray="229 458" stroke-linecap="round"></path>

      <clipPath id="make-me-a-hanzi-clip-20">
      <path d="M 605.5 209.0 Q 609.5 209.0 614.5 209.0 Q 671.5 215.0 712.5 218.0 Q 731.5 221.0 725.5 232.0 Q 716.5 244.0 695.5 248.0 Q 668.5 254.0 607.5 232.0 C 579.5 222.0 575.5 209.0 605.5 209.0 Z" fill="lightgray"></path>
      </clipPath>
      <path clip-path="url(#make-me-a-hanzi-clip-20)" d="M 610.5 214.0 L 621.5 222.0 L 669.5 232.0 L 716.5 228.0 " fill="none" id="make-me-a-hanzi-animation-20" stroke-dasharray="238 476" stroke-linecap="round"></path>

</g>
</svg>
